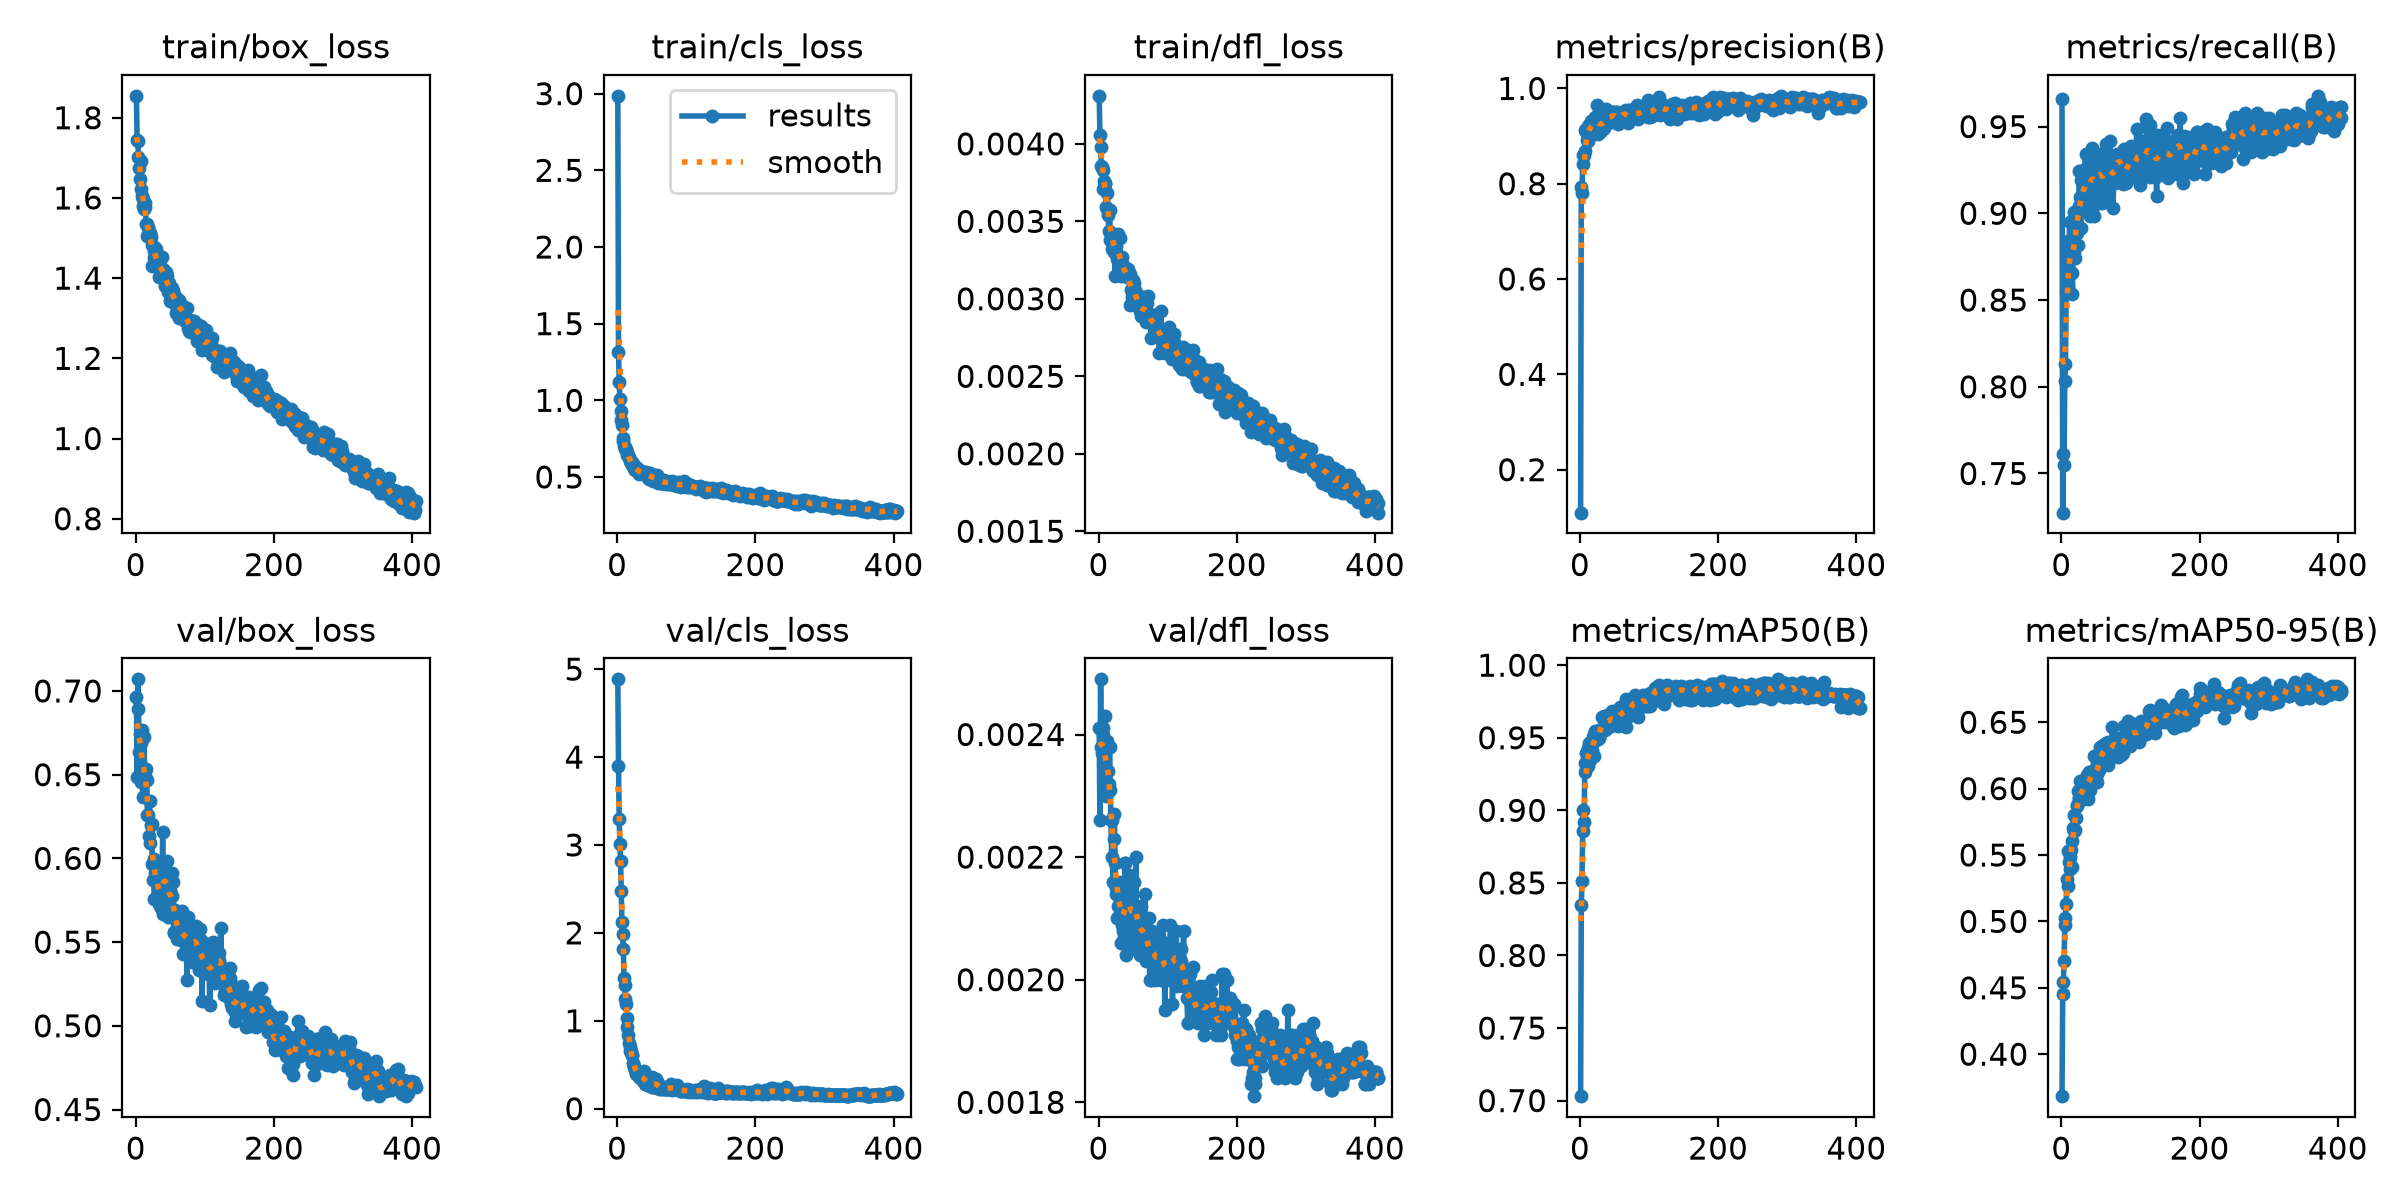

The table this chart was drawn from, first rows:
epoch, time, train/box_loss, train/cls_loss, train/dfl_loss, metrics/precision(B), metrics/recall(B), metrics/mAP50(B), metrics/mAP50-95(B), val/box_loss, val/cls_loss, val/dfl_loss, lr/pg0, lr/pg1, lr/pg2
1, 106.2, 1.855, 2.986, 0.00431, 0.1098, 0.9661, 0.7031, 0.3684, 0.6963, 4.884, 0.00241, 0.0004123, 0.0004123, 0.0004123
2, 152.5, 1.744, 1.316, 0.00406, 0.7924, 0.7274, 0.8345, 0.4453, 0.6484, 3.9, 0.00226, 0.0008273, 0.0008273, 0.0008273
3, 198.9, 1.741, 1.121, 0.00398, 0.7815, 0.7614, 0.8512, 0.4544, 0.7069, 3.297, 0.00249, 0.001241, 0.001241, 0.001241
4, 243.2, 1.702, 1.009, 0.00386, 0.8418, 0.7551, 0.8859, 0.4699, 0.689, 3.007, 0.00238, 0.001243, 0.001243, 0.001243
5, 285.7, 1.675, 0.9299, 0.00385, 0.8601, 0.8034, 0.9004, 0.4971, 0.6633, 2.822, 0.00237, 0.00124, 0.00124, 0.00124
6, 324.6, 1.646, 0.871, 0.00383, 0.8597, 0.8129, 0.8917, 0.5024, 0.6741, 2.473, 0.00241, 0.001238, 0.001238, 0.001238
7, 363.1, 1.692, 0.8404, 0.00371, 0.8691, 0.8548, 0.9267, 0.5134, 0.6691, 2.128, 0.0024, 0.001235, 0.001235, 0.001235
8, 410.3, 1.623, 0.7553, 0.00376, 0.9131, 0.8677, 0.9323, 0.5317, 0.6455, 1.984, 0.00234, 0.001233, 0.001233, 0.001233
9, 458, 1.604, 0.733, 0.00374, 0.9079, 0.8581, 0.9394, 0.527, 0.6765, 1.812, 0.00243, 0.00123, 0.00123, 0.00123
10, 504.7, 1.598, 0.7002, 0.00375, 0.892, 0.8839, 0.9404, 0.5529, 0.6368, 1.488, 0.00231, 0.001228, 0.001228, 0.001228
11, 549.8, 1.579, 0.696, 0.00359, 0.8889, 0.8726, 0.9308, 0.5445, 0.6469, 1.403, 0.0023, 0.001225, 0.001225, 0.001225
12, 596.1, 1.574, 0.6811, 0.00358, 0.9218, 0.8952, 0.9429, 0.5395, 0.6724, 1.246, 0.00239, 0.001223, 0.001223, 0.001223
13, 644.8, 1.588, 0.6808, 0.00368, 0.9228, 0.8807, 0.9467, 0.5486, 0.6493, 1.192, 0.00238, 0.00122, 0.00122, 0.00122
14, 688.9, 1.578, 0.666, 0.00354, 0.9209, 0.8774, 0.935, 0.5539, 0.6528, 1.033, 0.00234, 0.001218, 0.001218, 0.001218
15, 730.6, 1.535, 0.6466, 0.00344, 0.901, 0.8659, 0.9392, 0.5409, 0.6535, 0.9258, 0.00232, 0.001215, 0.001215, 0.001215
16, 775.2, 1.536, 0.6393, 0.00357, 0.9308, 0.8532, 0.9381, 0.5606, 0.6466, 0.8436, 0.00238, 0.001213, 0.001213, 0.001213
17, 829.9, 1.505, 0.6286, 0.00338, 0.919, 0.8781, 0.9415, 0.5706, 0.6257, 0.751, 0.00231, 0.00121, 0.00121, 0.00121
18, 878.6, 1.528, 0.6103, 0.00341, 0.9284, 0.8774, 0.9458, 0.5682, 0.6262, 0.6993, 0.00226, 0.001208, 0.001208, 0.001208
19, 925.8, 1.519, 0.6058, 0.00342, 0.9148, 0.9007, 0.9502, 0.5803, 0.6136, 0.656, 0.0022, 0.001205, 0.001205, 0.001205
20, 974.4, 1.513, 0.5937, 0.00332, 0.9262, 0.8742, 0.9376, 0.5688, 0.6344, 0.6534, 0.00226, 0.001203, 0.001203, 0.001203
21, 1026, 1.511, 0.5999, 0.00341, 0.9192, 0.8991, 0.9524, 0.578, 0.6089, 0.6053, 0.00216, 0.0012, 0.0012, 0.0012
22, 1077, 1.503, 0.5795, 0.00342, 0.9391, 0.8887, 0.9544, 0.5878, 0.6198, 0.6123, 0.00223, 0.001198, 0.001198, 0.001198
23, 1125, 1.482, 0.5857, 0.0033, 0.9291, 0.9, 0.9482, 0.5871, 0.6207, 0.5147, 0.00227, 0.001196, 0.001196, 0.001196
24, 1172, 1.431, 0.5542, 0.00315, 0.9647, 0.8818, 0.9544, 0.5983, 0.5965, 0.4887, 0.00219, 0.001193, 0.001193, 0.001193
25, 1214, 1.479, 0.5686, 0.00339, 0.9318, 0.904, 0.9524, 0.5938, 0.5871, 0.4718, 0.00214, 0.001191, 0.001191, 0.001191
26, 1259, 1.449, 0.5484, 0.00334, 0.9052, 0.9243, 0.9494, 0.5924, 0.5996, 0.4394, 0.00215, 0.001188, 0.001188, 0.001188
27, 1303, 1.468, 0.5594, 0.00326, 0.9353, 0.9092, 0.9508, 0.606, 0.5757, 0.3916, 0.0021, 0.001186, 0.001186, 0.001186
28, 1349, 1.475, 0.5622, 0.00342, 0.9263, 0.8916, 0.9501, 0.5923, 0.591, 0.4239, 0.00212, 0.001183, 0.001183, 0.001183
29, 1394, 1.442, 0.5366, 0.00325, 0.9088, 0.9194, 0.9543, 0.5911, 0.5954, 0.403, 0.00216, 0.001181, 0.001181, 0.001181
30, 1441, 1.473, 0.5528, 0.00324, 0.9213, 0.9032, 0.955, 0.5946, 0.5972, 0.3953, 0.00215, 0.001178, 0.001178, 0.001178
31, 1489, 1.452, 0.544, 0.00339, 0.9337, 0.9092, 0.9561, 0.5971, 0.5849, 0.3733, 0.00213, 0.001176, 0.001176, 0.001176
32, 1527, 1.434, 0.521, 0.00324, 0.9379, 0.9097, 0.9645, 0.6042, 0.5822, 0.3587, 0.00213, 0.001173, 0.001173, 0.001173
33, 1572, 1.427, 0.5265, 0.00315, 0.9279, 0.9145, 0.964, 0.6067, 0.5728, 0.3514, 0.00206, 0.001171, 0.001171, 0.001171
34, 1617, 1.402, 0.5314, 0.00327, 0.9145, 0.9258, 0.9565, 0.6009, 0.5772, 0.3639, 0.00209, 0.001168, 0.001168, 0.001168
35, 1666, 1.446, 0.5421, 0.00319, 0.9162, 0.9344, 0.9649, 0.6002, 0.5822, 0.3626, 0.00208, 0.001166, 0.001166, 0.001166
36, 1716, 1.414, 0.5296, 0.00322, 0.9302, 0.9129, 0.9555, 0.599, 0.5704, 0.3719, 0.00209, 0.001163, 0.001163, 0.001163
37, 1764, 1.418, 0.5344, 0.00316, 0.9393, 0.9016, 0.9625, 0.6104, 0.5731, 0.3174, 0.00207, 0.001161, 0.001161, 0.001161
38, 1810, 1.452, 0.5351, 0.00318, 0.9576, 0.9103, 0.9605, 0.6017, 0.5856, 0.3542, 0.00219, 0.001158, 0.001158, 0.001158
39, 1862, 1.423, 0.5299, 0.00317, 0.9422, 0.9161, 0.9576, 0.5923, 0.6159, 0.431, 0.00219, 0.001156, 0.001156, 0.001156
40, 1909, 1.406, 0.5203, 0.00317, 0.9394, 0.9306, 0.966, 0.6127, 0.567, 0.2835, 0.00204, 0.001153, 0.001153, 0.001153
41, 1948, 1.395, 0.5229, 0.00314, 0.9314, 0.8983, 0.9603, 0.6128, 0.5861, 0.3336, 0.00213, 0.001151, 0.001151, 0.001151
42, 1993, 1.416, 0.5294, 0.00319, 0.9461, 0.9161, 0.9576, 0.5989, 0.5877, 0.2838, 0.00209, 0.001149, 0.001149, 0.001149
43, 2039, 1.38, 0.5076, 0.00314, 0.9295, 0.9097, 0.9597, 0.6091, 0.5859, 0.3313, 0.00213, 0.001146, 0.001146, 0.001146
44, 2076, 1.415, 0.5193, 0.00314, 0.9469, 0.9306, 0.9623, 0.6121, 0.5923, 0.2718, 0.00217, 0.001144, 0.001144, 0.001144
45, 2113, 1.405, 0.4962, 0.00316, 0.9356, 0.9378, 0.9668, 0.6087, 0.5983, 0.2706, 0.00214, 0.001141, 0.001141, 0.001141
46, 2149, 1.365, 0.4885, 0.00296, 0.9507, 0.9326, 0.9686, 0.6131, 0.5842, 0.2835, 0.00216, 0.001139, 0.001139, 0.001139
47, 2191, 1.381, 0.525, 0.00306, 0.9285, 0.8984, 0.9623, 0.6245, 0.5652, 0.2598, 0.00205, 0.001136, 0.001136, 0.001136
48, 2233, 1.389, 0.512, 0.00307, 0.9496, 0.921, 0.9622, 0.6122, 0.5746, 0.266, 0.00208, 0.001134, 0.001134, 0.001134
49, 2272, 1.378, 0.5225, 0.00301, 0.9448, 0.9114, 0.9585, 0.6147, 0.571, 0.2596, 0.00209, 0.001131, 0.001131, 0.001131
50, 2310, 1.343, 0.5032, 0.00312, 0.9445, 0.9056, 0.9635, 0.6055, 0.5808, 0.3582, 0.00211, 0.001129, 0.001129, 0.001129
51, 2346, 1.374, 0.4945, 0.0031, 0.9503, 0.9323, 0.9635, 0.6112, 0.5789, 0.2494, 0.00212, 0.001126, 0.001126, 0.001126
52, 2381, 1.375, 0.4765, 0.00303, 0.9376, 0.921, 0.9637, 0.6053, 0.5912, 0.2485, 0.00216, 0.001124, 0.001124, 0.001124
53, 2417, 1.365, 0.4833, 0.00306, 0.95, 0.9177, 0.9618, 0.6157, 0.5774, 0.2505, 0.0021, 0.001121, 0.001121, 0.001121
54, 2455, 1.367, 0.4913, 0.00299, 0.94, 0.9345, 0.9607, 0.6139, 0.5858, 0.2883, 0.0022, 0.001119, 0.001119, 0.001119
55, 2491, 1.337, 0.4955, 0.00296, 0.9244, 0.9275, 0.9578, 0.6253, 0.5556, 0.25, 0.00208, 0.001116, 0.001116, 0.001116
56, 2528, 1.342, 0.5079, 0.00303, 0.9281, 0.9081, 0.963, 0.6313, 0.5563, 0.3375, 0.00205, 0.001114, 0.001114, 0.001114
57, 2564, 1.356, 0.5101, 0.00299, 0.9291, 0.9305, 0.9678, 0.627, 0.5694, 0.3022, 0.00209, 0.001111, 0.001111, 0.001111
58, 2601, 1.351, 0.4868, 0.00297, 0.9416, 0.9274, 0.9713, 0.6191, 0.5669, 0.3024, 0.00211, 0.001109, 0.001109, 0.001109
59, 2644, 1.314, 0.4631, 0.00296, 0.9461, 0.9059, 0.9664, 0.6205, 0.5634, 0.2557, 0.00209, 0.001106, 0.001106, 0.001106
60, 2681, 1.338, 0.4791, 0.00292, 0.9457, 0.9273, 0.9679, 0.6331, 0.5519, 0.2353, 0.00204, 0.001104, 0.001104, 0.001104
... 345 more rows
